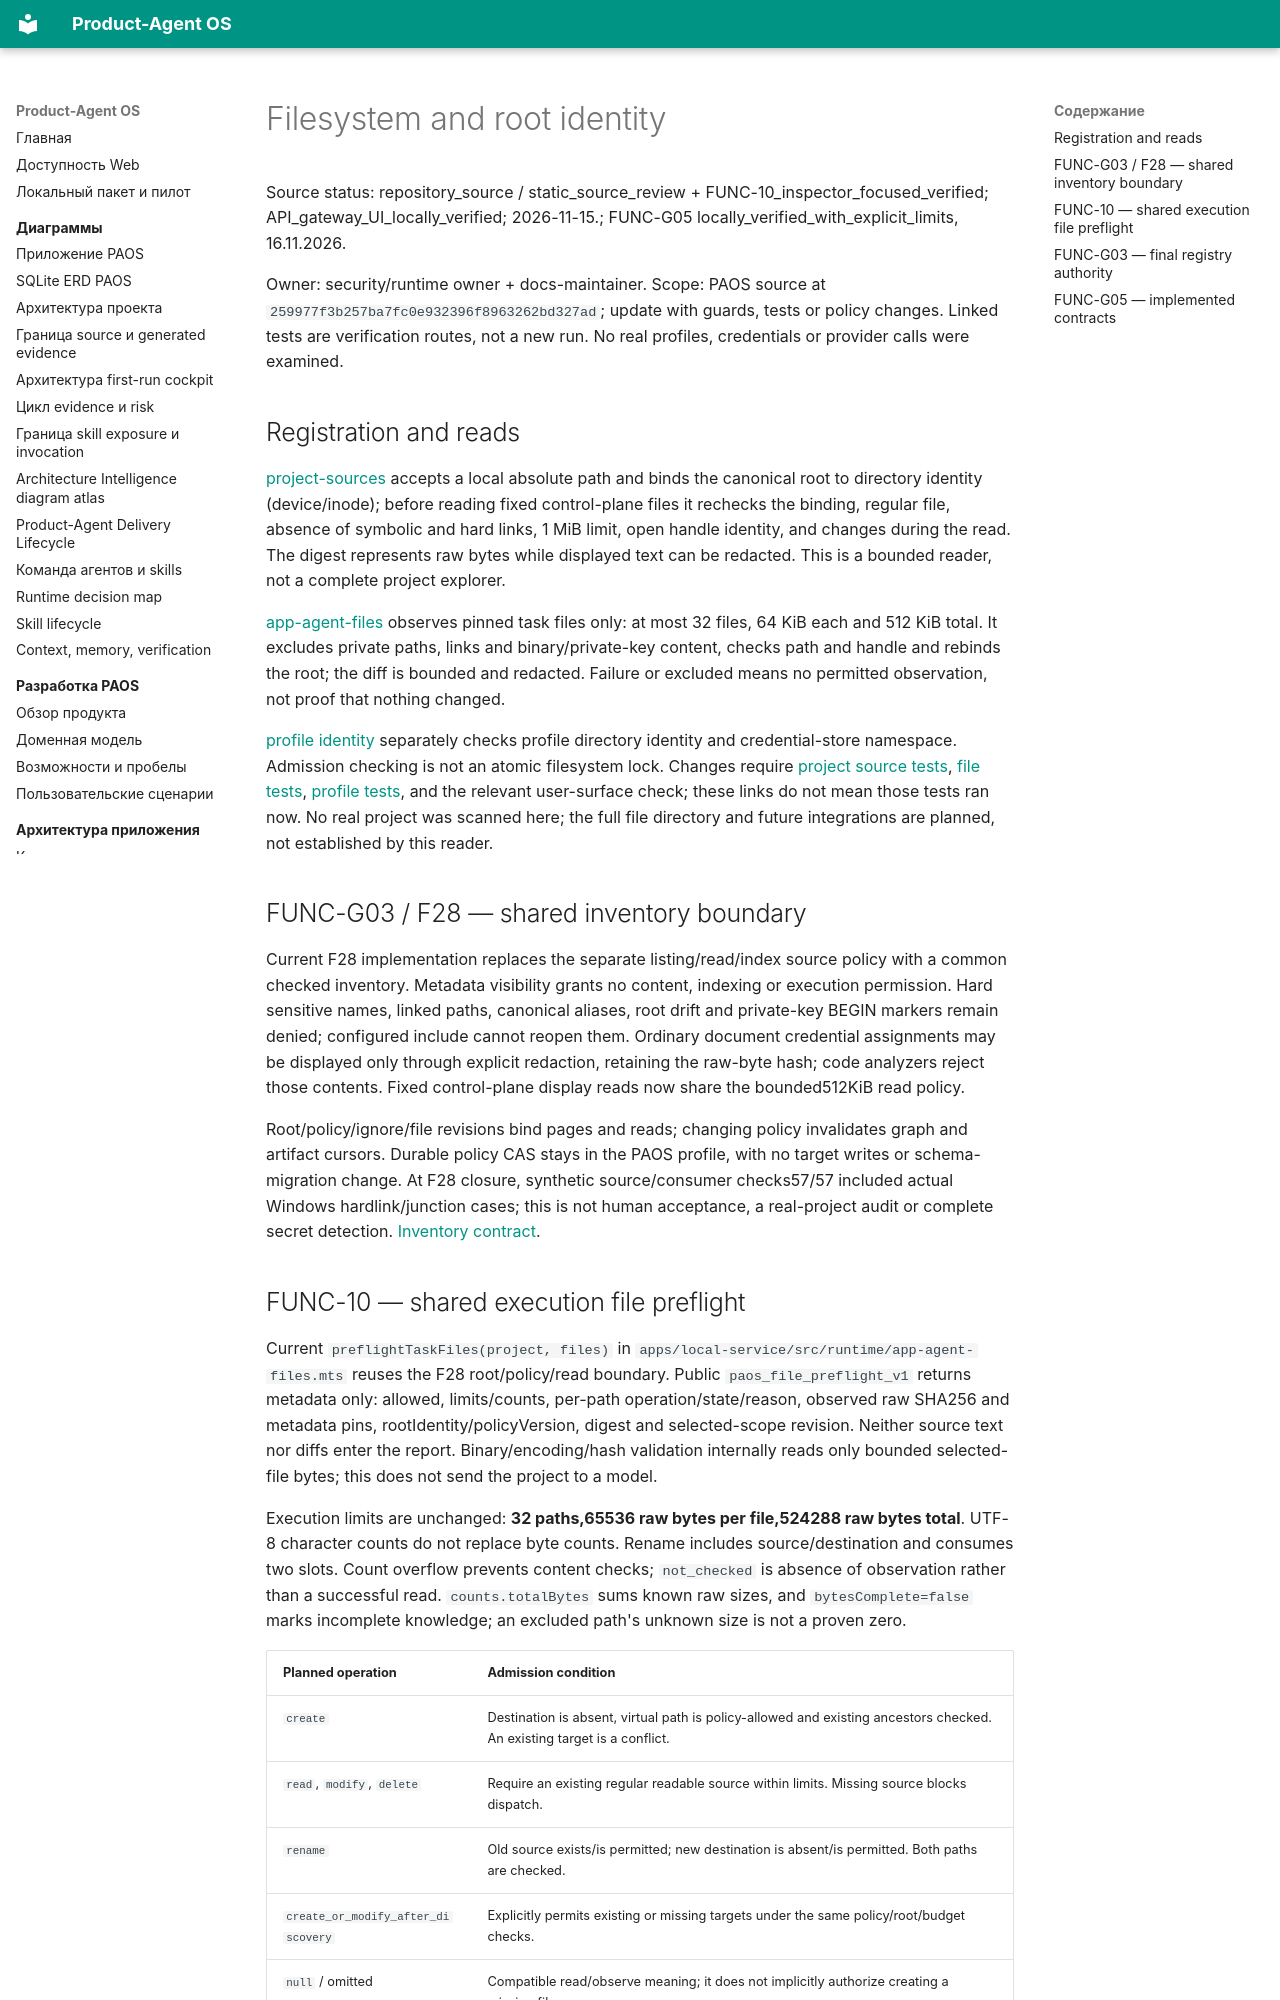

repository: alexroadcaster/product-agent-os · page: security/filesystem.en.html · generator: mkdocs

# Filesystem and root identity

Source status: repository_source / static_source_review + FUNC-10_inspector_focused_verified; API_gateway_UI_locally_verified; 2026-11-15.; FUNC-G05 locally_verified_with_explicit_limits, 16.11.2026.

Owner: security/runtime owner + docs-maintainer. Scope: PAOS source at `259977f3b257ba7fc0e932396f8963262bd327ad`; update with guards, tests or policy changes. Linked tests are verification routes, not a new run. No real profiles, credentials or provider calls were examined.

## Registration and reads

[project-sources](https://github.com/alexroadcaster/product-agent-os/blob/259977f3b257ba7fc0e932396f8963262bd327ad/apps/local-service/src/adapters/project-sources.ts) accepts a local absolute path and binds the canonical root to directory identity (device/inode); before reading fixed control-plane files it rechecks the binding, regular file, absence of symbolic and hard links, 1 MiB limit, open handle identity, and changes during the read. The digest represents raw bytes while displayed text can be redacted. This is a bounded reader, not a complete project explorer.

[app-agent-files](https://github.com/alexroadcaster/product-agent-os/blob/259977f3b257ba7fc0e932396f8963262bd327ad/apps/local-service/src/runtime/app-agent-files.mts) observes pinned task files only: at most 32 files, 64 KiB each and 512 KiB total. It excludes private paths, links and binary/private-key content, checks path and handle and rebinds the root; the diff is bounded and redacted. Failure or excluded means no permitted observation, not proof that nothing changed.

[profile identity](https://github.com/alexroadcaster/product-agent-os/blob/259977f3b257ba7fc0e932396f8963262bd327ad/apps/local-service/src/connections/profile-identity.mts) separately checks profile directory identity and credential-store namespace. Admission checking is not an atomic filesystem lock. Changes require [project source tests](https://github.com/alexroadcaster/product-agent-os/blob/259977f3b257ba7fc0e932396f8963262bd327ad/tests/web/project-sources.test.mts), [file tests](https://github.com/alexroadcaster/product-agent-os/blob/259977f3b257ba7fc0e932396f8963262bd327ad/tests/web/app-agent-files.test.mts), [profile tests](https://github.com/alexroadcaster/product-agent-os/blob/259977f3b257ba7fc0e932396f8963262bd327ad/tests/web/profile-identity.test.mts), and the relevant user-surface check; these links do not mean those tests ran now. No real project was scanned here; the full file directory and future integrations are planned, not established by this reader.

## FUNC-G03 / F28 — shared inventory boundary

Current F28 implementation replaces the separate listing/read/index source policy with a common checked inventory. Metadata visibility grants no content, indexing or execution permission. Hard sensitive names, linked paths, canonical aliases, root drift and private-key BEGIN markers remain denied; configured include cannot reopen them. Ordinary document credential assignments may be displayed only through explicit redaction, retaining the raw-byte hash; code analyzers reject those contents. Fixed control-plane display reads now share the bounded512KiB read policy.

Root/policy/ignore/file revisions bind pages and reads; changing policy invalidates graph and artifact cursors. Durable policy CAS stays in the PAOS profile, with no target writes or schema-migration change. At F28 closure, synthetic source/consumer checks57/57 included actual Windows hardlink/junction cases; this is not human acceptance, a real-project audit or complete secret detection. [Inventory contract](../code-intelligence/inventory.en.md).
